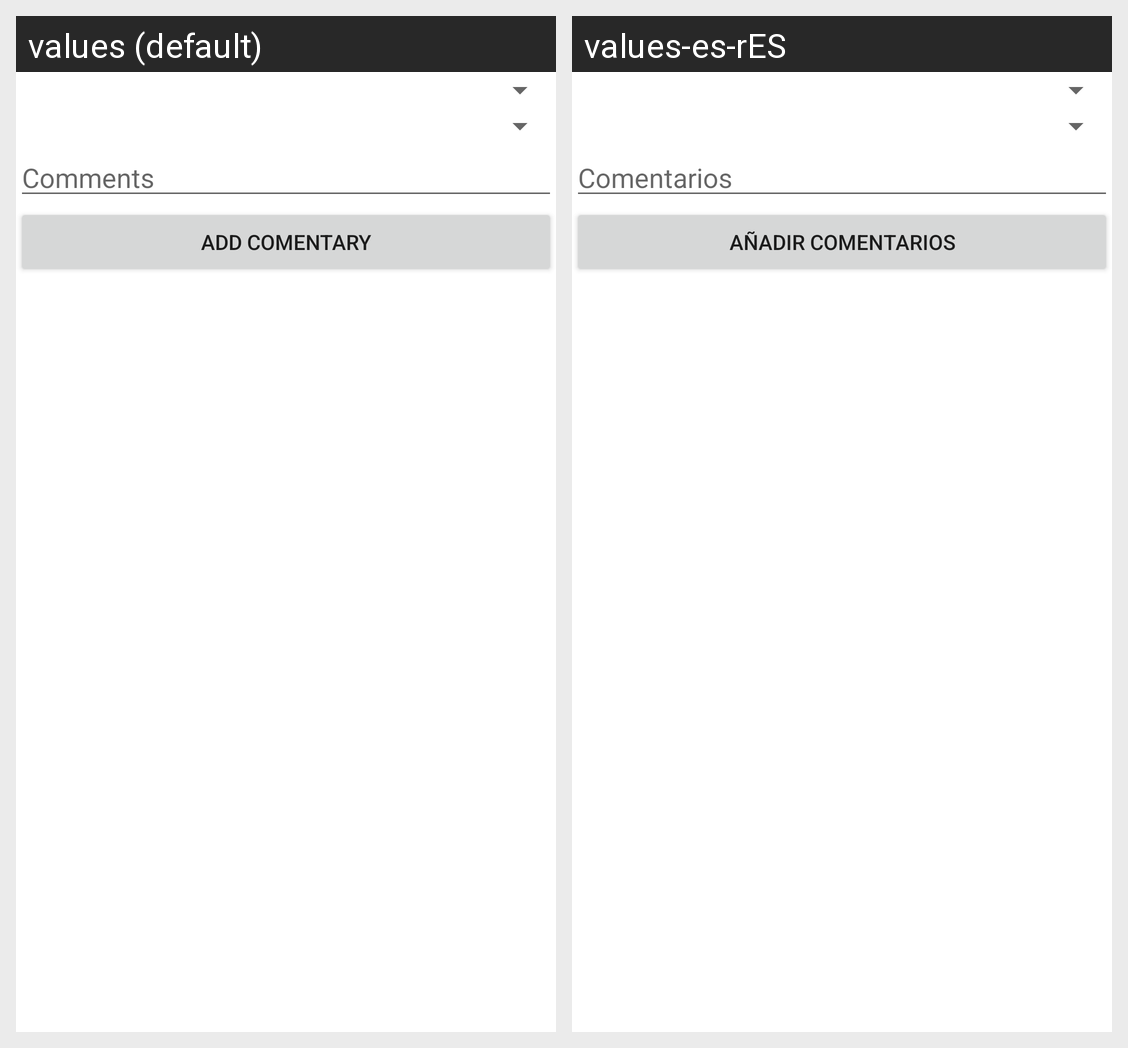

The same Android screen rendered under two of its app's locales, left to right. List the strings drawn on it with the default value and each locale's translation.
Android screen res/layout/fragment_add_comentary.xml rendered under 2 locales, left to right: values (default), values-es-rES. Device: Nexus 5 (rendered at 1080×1920; each locale shown at half size, 540×960, under a caption strip naming it); theme Theme.Salas.
Strings drawn on this screen, with the default value and each locale's value (text and hints the layout hard-codes, and strings that could not be matched under every locale, appear in the picture but are not listed):

comentary
  values: Comments
  values-es-rES: Comentarios

addComentary
  values: Add comentary
  values-es-rES: Añadir comentarios
